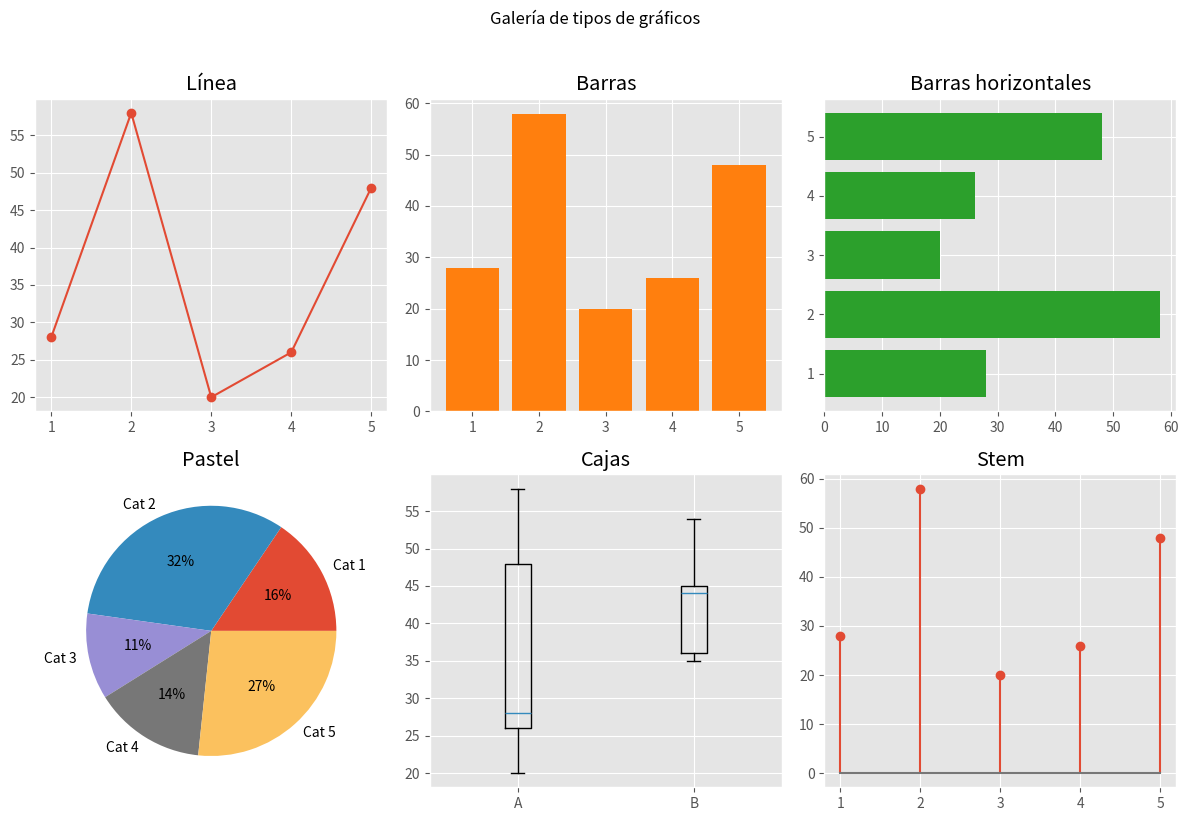
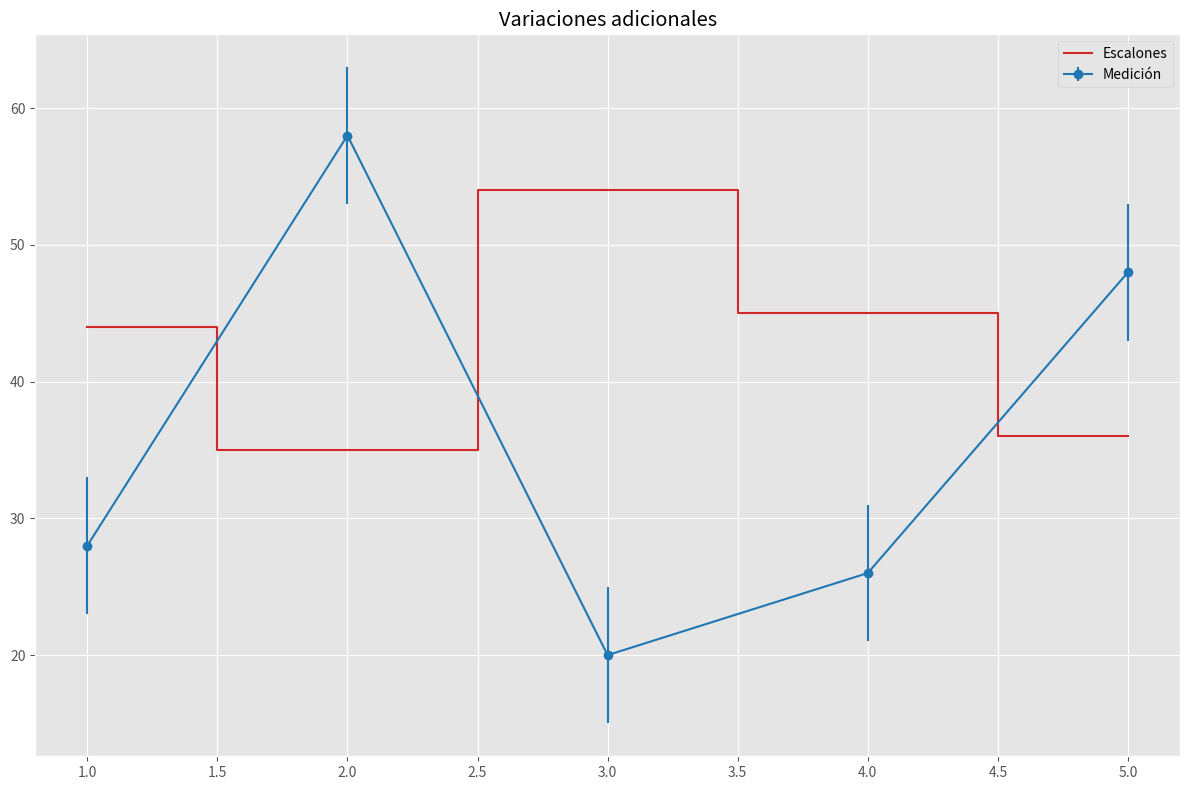

Write the Python code that produced these figures, in order.
# Imports y estilo
import numpy as np
import matplotlib.pyplot as plt

plt.style.use("ggplot")
plt.rcParams["figure.figsize"] = (12, 8)
np.random.seed(13)


categorias = np.arange(1, 6)
serie_a = np.random.randint(10, 60, size=len(categorias))
serie_b = np.random.randint(10, 60, size=len(categorias))

fig, ejes = plt.subplots(2, 3, figsize=(12, 8))

ejes[0, 0].plot(categorias, serie_a, marker="o")
ejes[0, 0].set_title("Línea")

ejes[0, 1].bar(categorias, serie_a, color="tab:orange")
ejes[0, 1].set_title("Barras")

ejes[0, 2].barh(categorias, serie_a, color="tab:green")
ejes[0, 2].set_title("Barras horizontales")

ejes[1, 0].pie(serie_a, labels=[f"Cat {i}" for i in categorias], autopct="%1.0f%%")
ejes[1, 0].set_title("Pastel")

ejes[1, 1].boxplot([serie_a, serie_b], labels=["A", "B"])
ejes[1, 1].set_title("Cajas")

ejes[1, 2].stem(categorias, serie_a)
ejes[1, 2].set_title("Stem")

fig.suptitle("Galería de tipos de gráficos", y=1.02)
fig.tight_layout()


fig, ax = plt.subplots()
ax.errorbar(categorias, serie_a, yerr=5, fmt="o-", color="tab:blue", label="Medición")
ax.step(categorias, serie_b, where="mid", color="tab:red", label="Escalones")
ax.set_title("Variaciones adicionales")
ax.legend()
fig.tight_layout()
